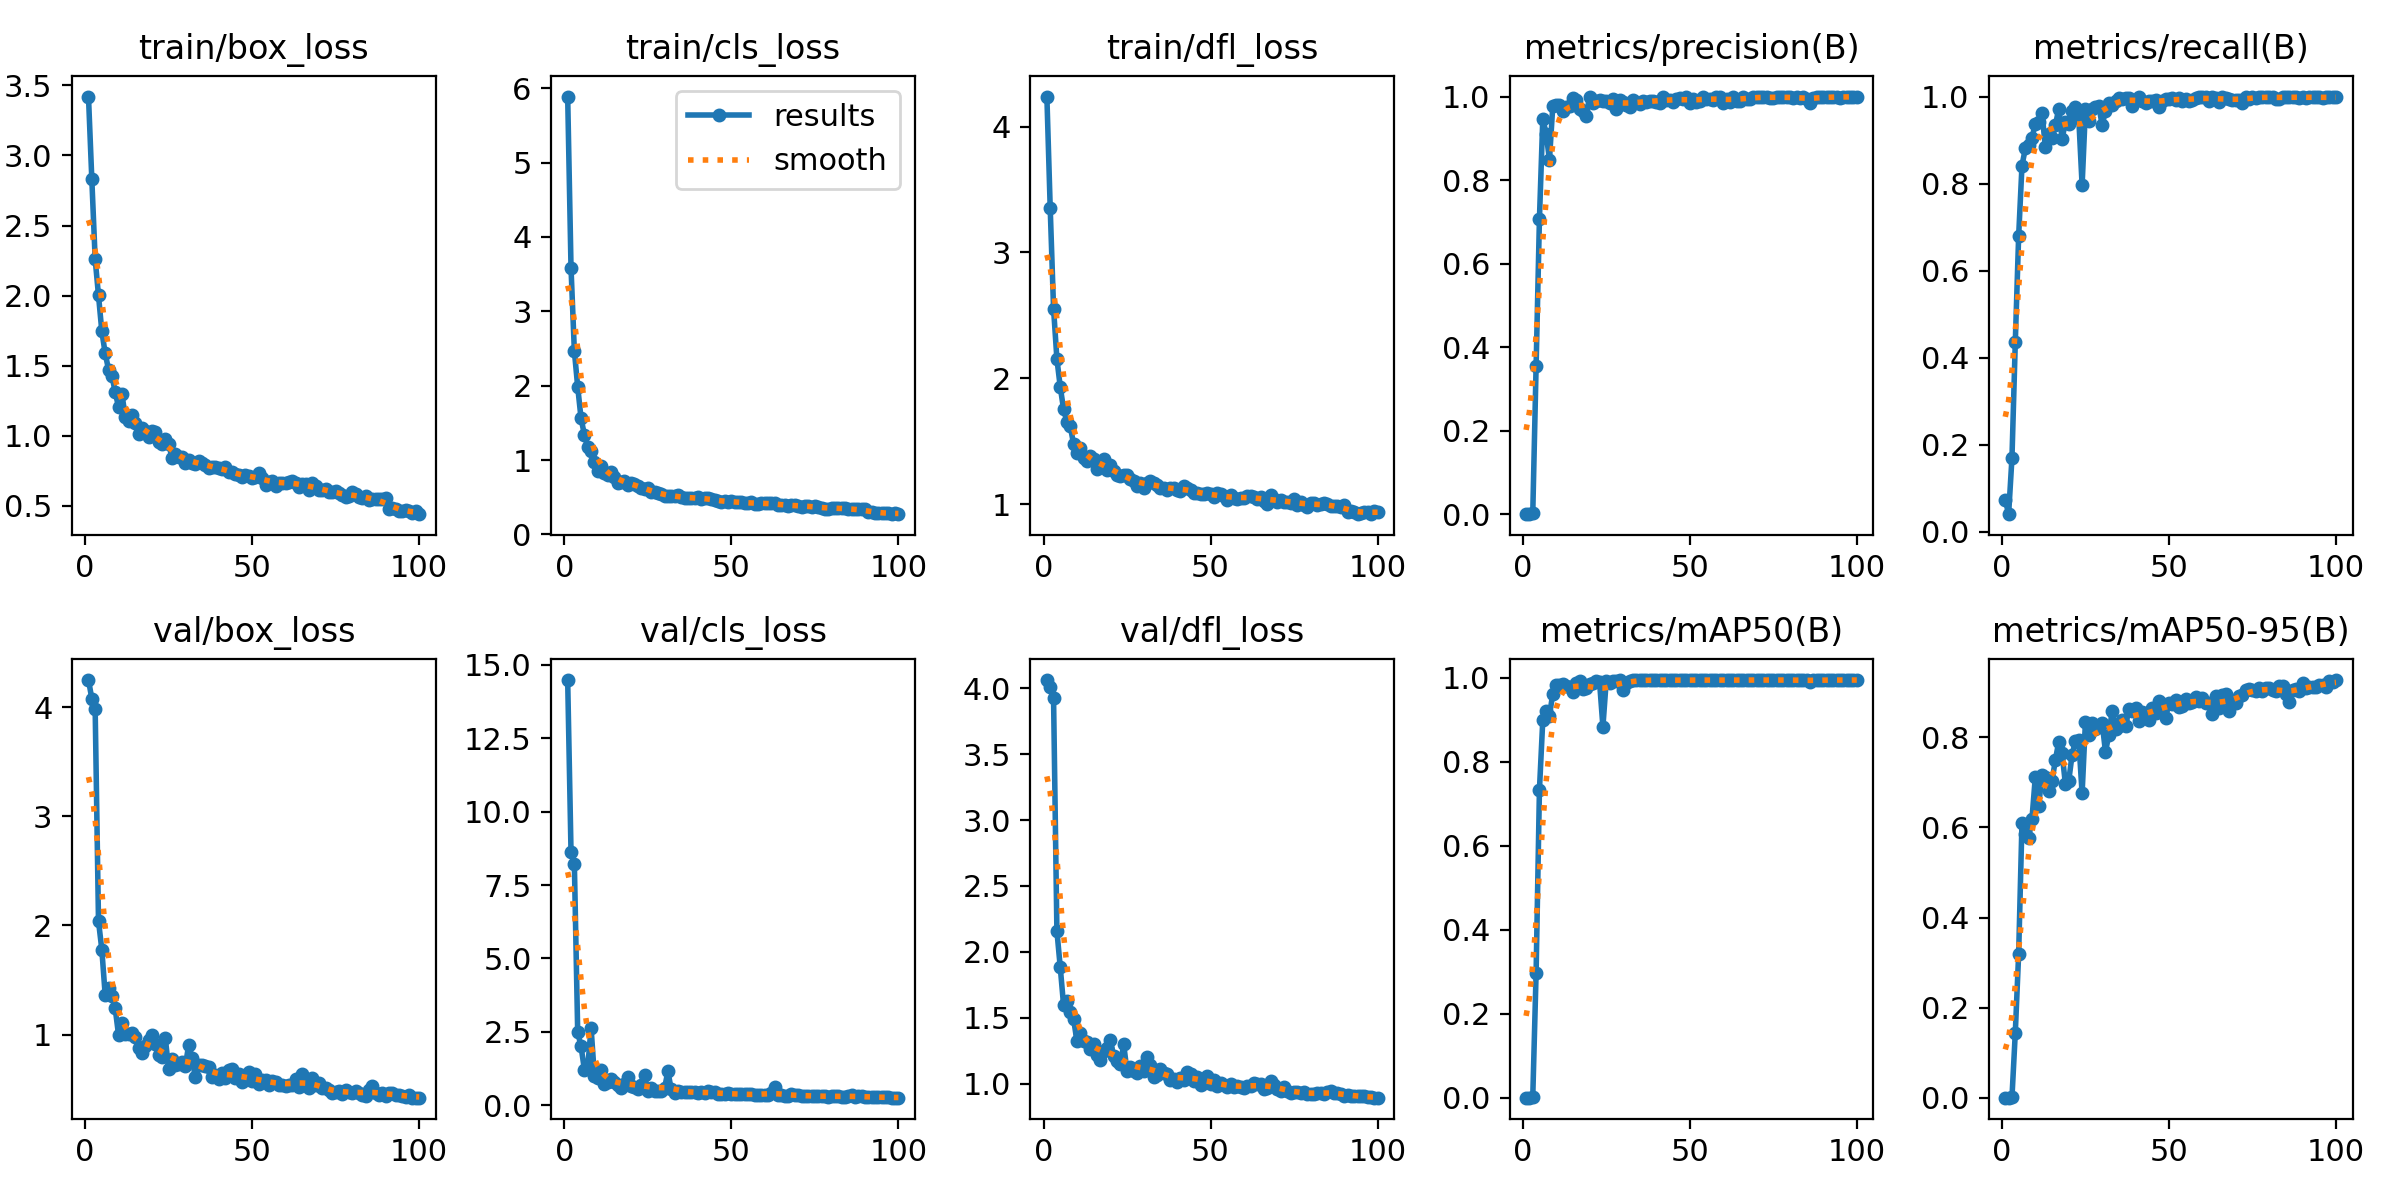

The table this chart was drawn from, first rows:
epoch, train/box_loss, train/cls_loss, train/dfl_loss, metrics/precision(B), metrics/recall(B), metrics/mAP50(B), metrics/mAP50-95(B), val/box_loss, val/cls_loss, val/dfl_loss, lr/pg0, lr/pg1, lr/pg2
1, 3.42, 5.889, 4.24, 0.00033, 0.0733, 0.00023, 0.0001, 4.248, 14.49, 4.063, 0.0006482, 0.0006482, 0.0006482
2, 2.83, 3.584, 3.35, 0.0005, 0.04014, 0.00029, 9e-05, 4.079, 8.625, 4.014, 0.001302, 0.001302, 0.001302
3, 2.261, 2.467, 2.554, 0.00202, 0.1693, 0.00131, 0.00072, 3.986, 8.221, 3.923, 0.001942, 0.001942, 0.001942
4, 2.002, 1.985, 2.154, 0.3541, 0.4363, 0.2971, 0.1444, 2.039, 2.485, 2.158, 0.001941, 0.001941, 0.001941
5, 1.745, 1.562, 1.932, 0.7073, 0.6789, 0.7338, 0.3188, 1.778, 2.006, 1.884, 0.001941, 0.001941, 0.001941
6, 1.589, 1.342, 1.754, 0.9463, 0.8412, 0.8993, 0.6108, 1.363, 1.214, 1.594, 0.001921, 0.001921, 0.001921
7, 1.473, 1.177, 1.653, 0.9115, 0.8806, 0.9223, 0.5854, 1.427, 1.29, 1.625, 0.001901, 0.001901, 0.001901
8, 1.431, 1.127, 1.619, 0.8487, 0.8883, 0.9102, 0.5756, 1.355, 2.645, 1.547, 0.001881, 0.001881, 0.001881
9, 1.312, 0.9692, 1.476, 0.978, 0.9058, 0.9629, 0.6198, 1.24, 0.9866, 1.49, 0.001861, 0.001861, 0.001861
10, 1.206, 0.8575, 1.409, 0.9796, 0.9372, 0.9833, 0.7126, 0.9968, 0.9166, 1.32, 0.001842, 0.001842, 0.001842
11, 1.3, 0.92, 1.442, 0.979, 0.9424, 0.9821, 0.6484, 1.104, 1.211, 1.384, 0.001822, 0.001822, 0.001822
12, 1.138, 0.8214, 1.367, 0.965, 0.9625, 0.9863, 0.7164, 1.006, 0.709, 1.325, 0.001802, 0.001802, 0.001802
13, 1.107, 0.7935, 1.341, 0.9759, 0.8831, 0.9812, 0.7126, 1.002, 0.802, 1.312, 0.001782, 0.001782, 0.001782
14, 1.151, 0.8401, 1.38, 0.9776, 0.9132, 0.9791, 0.6803, 1.015, 0.8963, 1.261, 0.001762, 0.001762, 0.001762
15, 1.091, 0.7748, 1.355, 0.9957, 0.904, 0.966, 0.7033, 0.9742, 0.7868, 1.301, 0.001743, 0.001743, 0.001743
16, 1.014, 0.6912, 1.282, 0.9906, 0.9337, 0.9869, 0.75, 0.8812, 0.6788, 1.214, 0.001723, 0.001723, 0.001723
17, 1.054, 0.7103, 1.324, 0.97, 0.9721, 0.9921, 0.79, 0.8275, 0.5925, 1.175, 0.001703, 0.001703, 0.001703
18, 1.035, 0.7132, 1.354, 0.9657, 0.9023, 0.973, 0.765, 0.8919, 0.7089, 1.25, 0.001683, 0.001683, 0.001683
19, 0.9895, 0.6601, 1.27, 0.954, 0.9408, 0.9755, 0.6963, 0.9495, 0.9715, 1.273, 0.001663, 0.001663, 0.001663
20, 1.038, 0.6911, 1.313, 0.9995, 0.9372, 0.986, 0.7037, 0.9997, 0.6603, 1.33, 0.001644, 0.001644, 0.001644
21, 1.029, 0.6806, 1.261, 0.9841, 0.9668, 0.9878, 0.7611, 0.9112, 0.6028, 1.207, 0.001624, 0.001624, 0.001624
22, 0.9574, 0.6564, 1.229, 0.9886, 0.9756, 0.9933, 0.7919, 0.8105, 0.564, 1.171, 0.001604, 0.001604, 0.001604
23, 0.945, 0.6228, 1.221, 0.9909, 0.9507, 0.99, 0.7936, 0.7972, 0.6922, 1.149, 0.001584, 0.001584, 0.001584
24, 0.9777, 0.6092, 1.233, 0.99, 0.7958, 0.8839, 0.6755, 0.9683, 1.025, 1.296, 0.001564, 0.001564, 0.001564
25, 0.945, 0.6247, 1.23, 0.9882, 0.9721, 0.9936, 0.8351, 0.6849, 0.4765, 1.092, 0.001545, 0.001545, 0.001545
26, 0.8422, 0.5643, 1.198, 0.9854, 0.943, 0.9887, 0.8047, 0.7797, 0.5988, 1.126, 0.001525, 0.001525, 0.001525
27, 0.8682, 0.5767, 1.183, 0.9946, 0.9721, 0.9938, 0.832, 0.725, 0.4735, 1.096, 0.001505, 0.001505, 0.001505
28, 0.8494, 0.5512, 1.144, 0.9695, 0.9756, 0.9936, 0.8177, 0.732, 0.4816, 1.082, 0.001485, 0.001485, 0.001485
29, 0.852, 0.544, 1.166, 0.9911, 0.9778, 0.9943, 0.8235, 0.7527, 0.4839, 1.13, 0.001465, 0.001465, 0.001465
30, 0.8064, 0.5213, 1.126, 0.9871, 0.9349, 0.9717, 0.8324, 0.7135, 0.5779, 1.094, 0.001446, 0.001446, 0.001446
31, 0.8257, 0.5164, 1.165, 0.9805, 0.9669, 0.9886, 0.7677, 0.9043, 1.152, 1.2, 0.001426, 0.001426, 0.001426
32, 0.8055, 0.5163, 1.18, 0.9738, 0.9843, 0.9921, 0.806, 0.7864, 0.5352, 1.142, 0.001406, 0.001406, 0.001406
33, 0.8011, 0.515, 1.17, 0.9929, 0.9808, 0.9946, 0.8581, 0.6076, 0.419, 1.05, 0.001386, 0.001386, 0.001386
34, 0.8243, 0.5247, 1.154, 0.9878, 0.9908, 0.9946, 0.8188, 0.7204, 0.4854, 1.067, 0.001366, 0.001366, 0.001366
35, 0.8089, 0.4977, 1.127, 0.9828, 0.9977, 0.9948, 0.8254, 0.7239, 0.4503, 1.107, 0.001347, 0.001347, 0.001347
36, 0.7919, 0.4871, 1.127, 0.9896, 0.9941, 0.9949, 0.8386, 0.7105, 0.4333, 1.079, 0.001327, 0.001327, 0.001327
37, 0.7706, 0.483, 1.108, 0.9858, 0.9965, 0.9947, 0.8252, 0.7029, 0.4411, 1.076, 0.001307, 0.001307, 0.001307
38, 0.7778, 0.4915, 1.128, 0.9896, 0.9963, 0.9945, 0.8622, 0.6089, 0.4545, 1.024, 0.001287, 0.001287, 0.001287
39, 0.7754, 0.4873, 1.13, 0.9903, 0.9791, 0.9946, 0.8591, 0.6269, 0.4409, 1.032, 0.001267, 0.001267, 0.001267
40, 0.7696, 0.5028, 1.109, 0.9879, 0.9929, 0.9948, 0.8657, 0.5883, 0.3983, 1.01, 0.001248, 0.001248, 0.001248
41, 0.7654, 0.4799, 1.107, 0.9856, 0.9982, 0.9948, 0.8357, 0.645, 0.4337, 1.042, 0.001228, 0.001228, 0.001228
42, 0.7796, 0.4893, 1.143, 0.9982, 0.9899, 0.995, 0.8563, 0.6024, 0.4073, 1.027, 0.001208, 0.001208, 0.001208
43, 0.7409, 0.4846, 1.128, 0.992, 0.986, 0.9949, 0.8445, 0.6757, 0.4777, 1.089, 0.001188, 0.001188, 0.001188
44, 0.7452, 0.4782, 1.111, 0.9924, 0.9895, 0.9949, 0.8396, 0.6819, 0.4596, 1.069, 0.001168, 0.001168, 0.001168
45, 0.7251, 0.4626, 1.091, 0.986, 0.9895, 0.9947, 0.8658, 0.6045, 0.4366, 1.022, 0.001149, 0.001149, 0.001149
46, 0.7234, 0.4536, 1.087, 0.993, 0.9926, 0.995, 0.8549, 0.6356, 0.3845, 1.053, 0.001129, 0.001129, 0.001129
47, 0.704, 0.4303, 1.078, 0.9964, 0.9749, 0.994, 0.8799, 0.569, 0.3918, 0.9926, 0.001109, 0.001109, 0.001109
48, 0.7219, 0.4429, 1.083, 0.9947, 0.9907, 0.9949, 0.8732, 0.5858, 0.3644, 1.007, 0.001089, 0.001089, 0.001089
49, 0.7116, 0.432, 1.086, 0.9982, 0.9937, 0.995, 0.8419, 0.6587, 0.4313, 1.057, 0.001069, 0.001069, 0.001069
50, 0.6965, 0.4461, 1.076, 0.9844, 0.9933, 0.9947, 0.8773, 0.5717, 0.3876, 0.9987, 0.00105, 0.00105, 0.00105
51, 0.7077, 0.4395, 1.057, 0.993, 0.9958, 0.9949, 0.8732, 0.6393, 0.3885, 1.029, 0.00103, 0.00103, 0.00103
52, 0.7373, 0.4412, 1.084, 0.9868, 0.993, 0.9948, 0.8831, 0.5469, 0.368, 0.9795, 0.00101, 0.00101, 0.00101
53, 0.7017, 0.4338, 1.076, 0.9896, 0.9976, 0.9948, 0.8672, 0.5832, 0.3645, 1.001, 0.0009902, 0.0009902, 0.0009902
54, 0.6511, 0.416, 1.062, 1, 0.9894, 0.995, 0.8696, 0.5872, 0.3692, 0.9869, 0.0009704, 0.0009704, 0.0009704
55, 0.6709, 0.4214, 1.032, 0.9948, 0.9948, 0.995, 0.8841, 0.5402, 0.3763, 0.9706, 0.0009506, 0.0009506, 0.0009506
56, 0.6805, 0.4307, 1.068, 0.9938, 0.9895, 0.9948, 0.8763, 0.5775, 0.3697, 0.9961, 0.0009308, 0.0009308, 0.0009308
57, 0.6422, 0.4071, 1.047, 0.9906, 0.9913, 0.9948, 0.8789, 0.5675, 0.3483, 0.9745, 0.000911, 0.000911, 0.000911
58, 0.6665, 0.4133, 1.043, 0.9988, 0.9965, 0.995, 0.8894, 0.5369, 0.3521, 0.9787, 0.0008912, 0.0008912, 0.0008912
59, 0.6656, 0.4266, 1.05, 1, 0.9982, 0.995, 0.8808, 0.5415, 0.3614, 0.9728, 0.0008714, 0.0008714, 0.0008714
60, 0.6663, 0.4223, 1.046, 0.9845, 0.9994, 0.9947, 0.8878, 0.5275, 0.3574, 0.9672, 0.0008516, 0.0008516, 0.0008516
... 40 more rows
